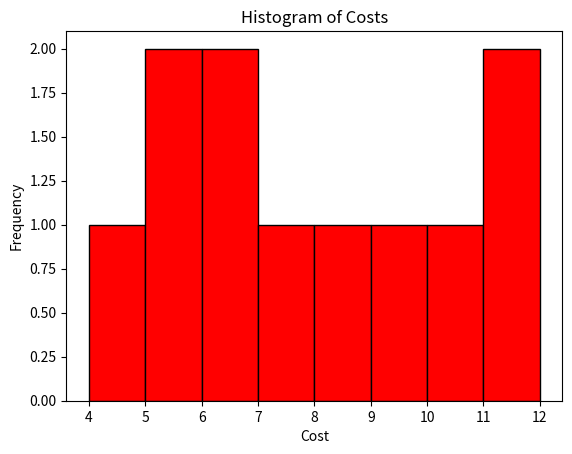

The matplotlib source for this figure:
import pandas as pd

import matplotlib.pyplot as plt

# Sample dataframe
df = pd.DataFrame({'A': [1, 2, 3], 'B': [[4, 5], [5, 6], [6, 7, 8, 9, 10, 11, 12]]})

def create_cost_dataframe(df):
    cost_list = []
    
    # Iterate through each row index
    for i in range(len(df)):
        # Access the elements in column B
        for element in df.loc[i, 'B']:
            cost_list.append(element)
    
    # Convert the list to a new dataframe
    new_df = pd.DataFrame(cost_list, columns=['Cost'])
    return new_df

# Create the new dataframe
new_cost_df = create_cost_dataframe(df)

# Plotting the histogram with red bars
plt.hist(new_cost_df['Cost'], bins=range(min(new_cost_df['Cost']), max(new_cost_df['Cost']) + 1), edgecolor='black', color='red')
plt.xlabel('Cost')
plt.ylabel('Frequency')
plt.title('Histogram of Costs')
plt.show()
